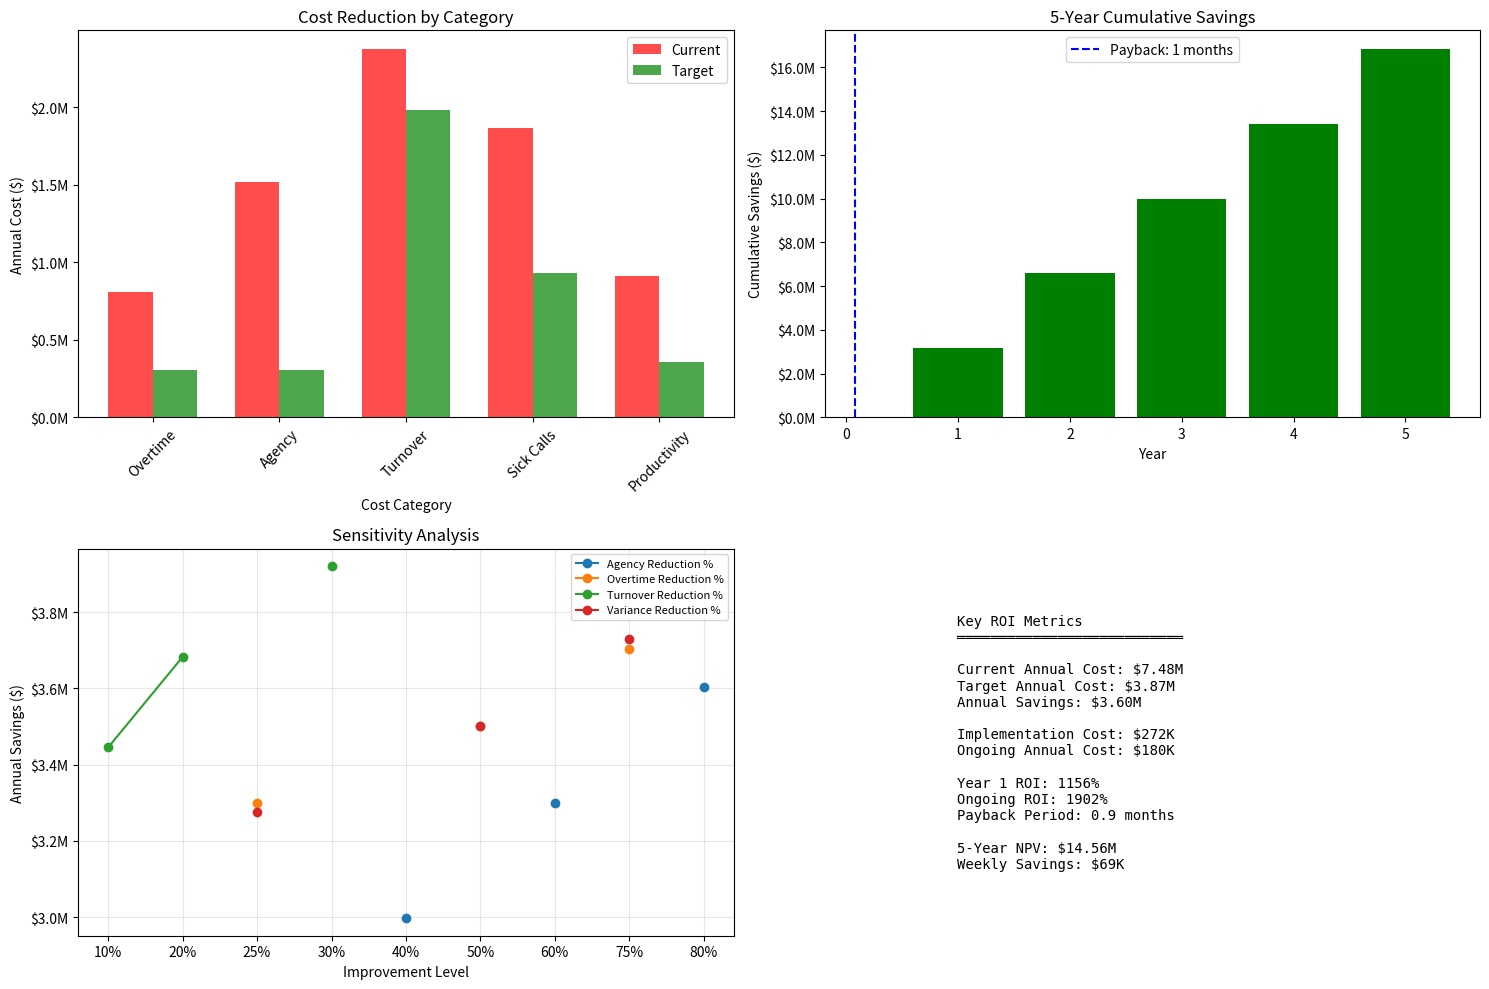

Write Python code to recreate this figure.
#!/usr/bin/env python3
"""
Staffing Variance ROI Calculator
Calculate the potential financial impact and ROI of reducing staffing variance

IMPORTANT: These calculations use industry estimates and assumptions.
Your actual ROI will depend on:
- Current variance levels and baseline costs
- Local labor costs (base, overtime, agency rates)
- Implementation effectiveness
- Organizational change management success
Conduct facility-specific analysis with your actual data before making investment decisions.
"""

import pandas as pd
import numpy as np
from typing import Dict, Tuple
import matplotlib.pyplot as plt
import seaborn as sns


class StaffingROICalculator:
    def __init__(self, 
                 beds: int = 300,
                 units: int = 12,
                 nurses_per_unit: int = 6):
        """
        Initialize ROI calculator with hospital parameters
        
        Args:
            beds: Total hospital beds
            units: Number of nursing units
            nurses_per_unit: Average nurses per unit per shift
        """
        self.beds = beds
        self.units = units  
        self.nurses_per_unit = nurses_per_unit
        self.total_nurses = units * nurses_per_unit * 3  # 3 shifts
        
        # Default cost parameters (adjustable)
        self.costs = {
            'regular_hourly': 45,
            'overtime_multiplier': 1.5,
            'agency_multiplier': 2.5,
            'training_cost_per_nurse': 5000,
            'turnover_cost_per_nurse': 61110,  # NSI 2025 average RN turnover cost
            'sick_day_cost': 540,  # 12 hours at regular rate
        }
        
        # Current state defaults (15-20% variance typical)
        self.current_state = {
            'variance_pct': 18,
            'overtime_pct': 8,
            'agency_pct': 5,
            'turnover_rate': 18,
            'sick_call_rate': 4,
        }
        
        # Target state after intervention
        self.target_state = {
            'variance_pct': 7,
            'overtime_pct': 3,
            'agency_pct': 1,
            'turnover_rate': 15,
            'sick_call_rate': 3,
        }
        
        # Implementation costs
        self.implementation = {
            'software_platform': 150000,
            'training_hours': 500,
            'consulting_days': 20,
            'consulting_rate': 2500,
            'flex_pool_setup': 50000,
            'annual_software': 60000,
            'flex_pool_incentive_annual': 120000,
        }
    
    def calculate_current_costs(self) -> Dict:
        """Calculate current annual costs due to staffing variance"""
        
        # Base calculations
        total_nursing_hours = self.total_nurses * 2080  # Annual hours per FTE
        
        # Overtime costs
        overtime_hours = total_nursing_hours * (self.current_state['overtime_pct'] / 100)
        overtime_premium = overtime_hours * self.costs['regular_hourly'] * (self.costs['overtime_multiplier'] - 1)
        
        # Agency costs  
        agency_hours = total_nursing_hours * (self.current_state['agency_pct'] / 100)
        agency_premium = agency_hours * self.costs['regular_hourly'] * (self.costs['agency_multiplier'] - 1)
        
        # Turnover costs
        annual_turnover = self.total_nurses * (self.current_state['turnover_rate'] / 100)
        turnover_cost = annual_turnover * self.costs['turnover_cost_per_nurse']
        
        # Sick call costs (excess due to burnout)
        excess_sick_days = self.total_nurses * (self.current_state['sick_call_rate'] - 2) * 8  # Days above baseline
        sick_call_cost = excess_sick_days * self.costs['sick_day_cost']
        
        # Productivity loss due to variance (estimated 5% productivity loss)
        productivity_loss = total_nursing_hours * self.costs['regular_hourly'] * 0.05 * (self.current_state['variance_pct'] / 20)
        
        return {
            'overtime_premium': overtime_premium,
            'agency_premium': agency_premium,
            'turnover_cost': turnover_cost,
            'sick_call_cost': sick_call_cost,
            'productivity_loss': productivity_loss,
            'total_annual_cost': overtime_premium + agency_premium + turnover_cost + sick_call_cost + productivity_loss
        }
    
    def calculate_target_costs(self) -> Dict:
        """Calculate costs after implementing variance reduction"""
        
        total_nursing_hours = self.total_nurses * 2080
        
        # Reduced overtime
        overtime_hours = total_nursing_hours * (self.target_state['overtime_pct'] / 100)
        overtime_premium = overtime_hours * self.costs['regular_hourly'] * (self.costs['overtime_multiplier'] - 1)
        
        # Reduced agency
        agency_hours = total_nursing_hours * (self.target_state['agency_pct'] / 100)
        agency_premium = agency_hours * self.costs['regular_hourly'] * (self.costs['agency_multiplier'] - 1)
        
        # Reduced turnover
        annual_turnover = self.total_nurses * (self.target_state['turnover_rate'] / 100)
        turnover_cost = annual_turnover * self.costs['turnover_cost_per_nurse']
        
        # Reduced sick calls
        excess_sick_days = self.total_nurses * (self.target_state['sick_call_rate'] - 2) * 8
        sick_call_cost = excess_sick_days * self.costs['sick_day_cost']
        
        # Improved productivity
        productivity_loss = total_nursing_hours * self.costs['regular_hourly'] * 0.05 * (self.target_state['variance_pct'] / 20)
        
        return {
            'overtime_premium': overtime_premium,
            'agency_premium': agency_premium,
            'turnover_cost': turnover_cost,
            'sick_call_cost': sick_call_cost,
            'productivity_loss': productivity_loss,
            'total_annual_cost': overtime_premium + agency_premium + turnover_cost + sick_call_cost + productivity_loss
        }
    
    def calculate_roi(self) -> Dict:
        """Calculate ROI metrics for variance reduction initiative"""
        
        current_costs = self.calculate_current_costs()
        target_costs = self.calculate_target_costs()
        
        # Annual savings
        annual_savings = current_costs['total_annual_cost'] - target_costs['total_annual_cost']
        
        # One-time implementation costs
        one_time_costs = (
            self.implementation['software_platform'] +
            self.implementation['training_hours'] * self.costs['regular_hourly'] +
            self.implementation['consulting_days'] * self.implementation['consulting_rate'] +
            self.implementation['flex_pool_setup']
        )
        
        # Ongoing annual costs
        ongoing_costs = (
            self.implementation['annual_software'] +
            self.implementation['flex_pool_incentive_annual']
        )
        
        # Net savings
        year1_net = annual_savings - one_time_costs - ongoing_costs
        year2plus_net = annual_savings - ongoing_costs
        
        # ROI calculations
        year1_roi = (year1_net / one_time_costs) * 100
        ongoing_roi = (year2plus_net / ongoing_costs) * 100
        payback_months = (one_time_costs / (annual_savings / 12)) if annual_savings > 0 else float('inf')
        
        # 5-year NPV (assuming 5% discount rate)
        cashflows = [year1_net] + [year2plus_net] * 4
        npv = sum([cf / (1.05 ** i) for i, cf in enumerate(cashflows, 1)])
        
        return {
            'current_annual_cost': current_costs['total_annual_cost'],
            'target_annual_cost': target_costs['total_annual_cost'],
            'annual_savings': annual_savings,
            'one_time_investment': one_time_costs,
            'ongoing_costs': ongoing_costs,
            'year1_net_savings': year1_net,
            'year2plus_net_savings': year2plus_net,
            'year1_roi_pct': year1_roi,
            'ongoing_roi_pct': ongoing_roi,
            'payback_months': payback_months,
            'five_year_npv': npv,
            'weekly_savings': annual_savings / 52,
            'cost_breakdown': {
                'current': current_costs,
                'target': target_costs
            }
        }
    
    def sensitivity_analysis(self) -> pd.DataFrame:
        """Perform sensitivity analysis on key variables"""
        
        results = []
        base_roi = self.calculate_roi()['annual_savings']
        
        # Variables to test
        variables = [
            ('variance_reduction', [25, 50, 75], 'Variance Reduction %'),
            ('overtime_reduction', [25, 50, 75], 'Overtime Reduction %'),
            ('agency_reduction', [40, 60, 80], 'Agency Reduction %'),
            ('turnover_reduction', [10, 20, 30], 'Turnover Reduction %')
        ]
        
        for var_name, percentages, label in variables:
            for pct in percentages:
                # Save original state
                original_current = self.current_state.copy()
                original_target = self.target_state.copy()
                
                # Apply sensitivity
                if var_name == 'variance_reduction':
                    reduction = self.current_state['variance_pct'] * (pct / 100)
                    self.target_state['variance_pct'] = self.current_state['variance_pct'] - reduction
                elif var_name == 'overtime_reduction':
                    reduction = self.current_state['overtime_pct'] * (pct / 100)
                    self.target_state['overtime_pct'] = self.current_state['overtime_pct'] - reduction
                elif var_name == 'agency_reduction':
                    reduction = self.current_state['agency_pct'] * (pct / 100)
                    self.target_state['agency_pct'] = self.current_state['agency_pct'] - reduction
                elif var_name == 'turnover_reduction':
                    reduction = self.current_state['turnover_rate'] * (pct / 100)
                    self.target_state['turnover_rate'] = self.current_state['turnover_rate'] - reduction
                
                # Calculate new ROI
                new_roi = self.calculate_roi()
                
                results.append({
                    'Variable': label,
                    'Change': f'{pct}%',
                    'Annual Savings': new_roi['annual_savings'],
                    'Impact vs Base': new_roi['annual_savings'] - base_roi
                })
                
                # Restore original state
                self.current_state = original_current
                self.target_state = original_target
        
        return pd.DataFrame(results)
    
    def create_roi_visualization(self) -> plt.Figure:
        """Create comprehensive ROI visualization"""
        
        roi_data = self.calculate_roi()
        
        fig, axes = plt.subplots(2, 2, figsize=(15, 10))
        
        # 1. Cost comparison waterfall
        categories = ['Overtime', 'Agency', 'Turnover', 'Sick Calls', 'Productivity']
        current_values = [
            roi_data['cost_breakdown']['current']['overtime_premium'],
            roi_data['cost_breakdown']['current']['agency_premium'],
            roi_data['cost_breakdown']['current']['turnover_cost'],
            roi_data['cost_breakdown']['current']['sick_call_cost'],
            roi_data['cost_breakdown']['current']['productivity_loss']
        ]
        target_values = [
            roi_data['cost_breakdown']['target']['overtime_premium'],
            roi_data['cost_breakdown']['target']['agency_premium'],
            roi_data['cost_breakdown']['target']['turnover_cost'],
            roi_data['cost_breakdown']['target']['sick_call_cost'],
            roi_data['cost_breakdown']['target']['productivity_loss']
        ]
        
        x = np.arange(len(categories))
        width = 0.35
        
        axes[0, 0].bar(x - width/2, current_values, width, label='Current', color='red', alpha=0.7)
        axes[0, 0].bar(x + width/2, target_values, width, label='Target', color='green', alpha=0.7)
        axes[0, 0].set_xlabel('Cost Category')
        axes[0, 0].set_ylabel('Annual Cost ($)')
        axes[0, 0].set_title('Cost Reduction by Category')
        axes[0, 0].set_xticks(x)
        axes[0, 0].set_xticklabels(categories, rotation=45)
        axes[0, 0].legend()
        axes[0, 0].yaxis.set_major_formatter(plt.FuncFormatter(lambda x, p: f'${x/1e6:.1f}M'))
        
        # 2. Cumulative savings over 5 years
        years = np.arange(1, 6)
        cumulative_savings = []
        annual_savings = roi_data['annual_savings']
        one_time = roi_data['one_time_investment']
        ongoing = roi_data['ongoing_costs']
        
        for year in years:
            if year == 1:
                cumulative_savings.append(annual_savings - one_time - ongoing)
            else:
                cumulative_savings.append(cumulative_savings[-1] + annual_savings - ongoing)
        
        axes[0, 1].bar(years, cumulative_savings, color=['red' if x < 0 else 'green' for x in cumulative_savings])
        axes[0, 1].set_xlabel('Year')
        axes[0, 1].set_ylabel('Cumulative Savings ($)')
        axes[0, 1].set_title('5-Year Cumulative Savings')
        axes[0, 1].axhline(y=0, color='black', linestyle='-', linewidth=0.5)
        axes[0, 1].yaxis.set_major_formatter(plt.FuncFormatter(lambda x, p: f'${x/1e6:.1f}M'))
        
        # Add payback period line
        if roi_data['payback_months'] < 60:
            payback_year = roi_data['payback_months'] / 12
            axes[0, 1].axvline(x=payback_year, color='blue', linestyle='--', 
                             label=f'Payback: {roi_data["payback_months"]:.0f} months')
            axes[0, 1].legend()
        
        # 3. Sensitivity analysis
        sensitivity_df = self.sensitivity_analysis()
        pivot_df = sensitivity_df.pivot(index='Change', columns='Variable', values='Annual Savings')
        
        for column in pivot_df.columns:
            axes[1, 0].plot(pivot_df.index, pivot_df[column], marker='o', label=column)
        
        axes[1, 0].set_xlabel('Improvement Level')
        axes[1, 0].set_ylabel('Annual Savings ($)')
        axes[1, 0].set_title('Sensitivity Analysis')
        axes[1, 0].legend(loc='best', fontsize=8)
        axes[1, 0].yaxis.set_major_formatter(plt.FuncFormatter(lambda x, p: f'${x/1e6:.1f}M'))
        axes[1, 0].grid(True, alpha=0.3)
        
        # 4. ROI metrics summary
        metrics_text = f"""
        Key ROI Metrics
        ═══════════════════════════
        
        Current Annual Cost: ${roi_data['current_annual_cost']/1e6:.2f}M
        Target Annual Cost: ${roi_data['target_annual_cost']/1e6:.2f}M
        Annual Savings: ${roi_data['annual_savings']/1e6:.2f}M
        
        Implementation Cost: ${roi_data['one_time_investment']/1e3:.0f}K
        Ongoing Annual Cost: ${roi_data['ongoing_costs']/1e3:.0f}K
        
        Year 1 ROI: {roi_data['year1_roi_pct']:.0f}%
        Ongoing ROI: {roi_data['ongoing_roi_pct']:.0f}%
        Payback Period: {roi_data['payback_months']:.1f} months
        
        5-Year NPV: ${roi_data['five_year_npv']/1e6:.2f}M
        Weekly Savings: ${roi_data['weekly_savings']/1e3:.0f}K
        """
        
        axes[1, 1].text(0.1, 0.5, metrics_text, transform=axes[1, 1].transAxes,
                       fontsize=10, verticalalignment='center',
                       fontfamily='monospace')
        axes[1, 1].axis('off')
        
        plt.tight_layout()
        return fig
    
    def generate_executive_summary(self) -> str:
        """Generate executive summary of ROI analysis"""
        
        roi = self.calculate_roi()
        
        summary = f"""
STAFFING VARIANCE REDUCTION - ROI ANALYSIS
{'='*60}

FACILITY PROFILE
----------------
Hospital Size: {self.beds} beds
Nursing Units: {self.units}
Total Nursing FTEs: {self.total_nurses}

CURRENT STATE ANALYSIS
----------------------
Staffing Variance: {self.current_state['variance_pct']}%
Overtime Rate: {self.current_state['overtime_pct']}% of hours
Agency Usage: {self.current_state['agency_pct']}% of hours
Annual Turnover: {self.current_state['turnover_rate']}%

Current Annual Cost of Variance: ${roi['current_annual_cost']:,.0f}

PROPOSED INTERVENTION
---------------------
Target Variance: {self.target_state['variance_pct']}%
Target Overtime: {self.target_state['overtime_pct']}% of hours
Target Agency: {self.target_state['agency_pct']}% of hours
Target Turnover: {self.target_state['turnover_rate']}%

Projected Annual Cost: ${roi['target_annual_cost']:,.0f}

FINANCIAL ANALYSIS
------------------
Annual Savings: ${roi['annual_savings']:,.0f}
Weekly Savings: ${roi['weekly_savings']:,.0f}

Investment Required:
  - One-time: ${roi['one_time_investment']:,.0f}
  - Annual: ${roi['ongoing_costs']:,.0f}

ROI METRICS
-----------
Year 1 ROI: {roi['year1_roi_pct']:.0f}%
Ongoing Annual ROI: {roi['ongoing_roi_pct']:.0f}%
Payback Period: {roi['payback_months']:.1f} months
5-Year NPV (5% discount): ${roi['five_year_npv']:,.0f}

SAVINGS BREAKDOWN
-----------------
Overtime Reduction: ${roi['cost_breakdown']['current']['overtime_premium'] - roi['cost_breakdown']['target']['overtime_premium']:,.0f}
Agency Reduction: ${roi['cost_breakdown']['current']['agency_premium'] - roi['cost_breakdown']['target']['agency_premium']:,.0f}
Turnover Reduction: ${roi['cost_breakdown']['current']['turnover_cost'] - roi['cost_breakdown']['target']['turnover_cost']:,.0f}
Other Benefits: ${roi['cost_breakdown']['current']['sick_call_cost'] + roi['cost_breakdown']['current']['productivity_loss'] - roi['cost_breakdown']['target']['sick_call_cost'] - roi['cost_breakdown']['target']['productivity_loss']:,.0f}

RECOMMENDATION
--------------
With a payback period of {roi['payback_months']:.0f} months and ongoing ROI of {roi['ongoing_roi_pct']:.0f}%,
this initiative represents a high-value investment in operational efficiency.

Every week of delay costs approximately ${roi['weekly_savings']:,.0f}.

NEXT STEPS
----------
1. Validate assumptions with your facility's data
2. Identify pilot units for initial implementation
3. Establish baseline metrics for tracking
4. Begin vendor evaluation for predictive analytics platform
"""
        
        return summary


def main():
    """Main execution function"""
    print("Staffing Variance ROI Calculator")
    print("=" * 40)
    
    # Get facility parameters (using defaults for demo)
    beds = 300
    units = 12
    
    print(f"\nAnalyzing {beds}-bed hospital with {units} units...")
    
    # Initialize calculator
    calculator = StaffingROICalculator(beds=beds, units=units)
    
    # Generate executive summary
    summary = calculator.generate_executive_summary()
    print(summary)
    
    # Create visualizations
    print("\nGenerating ROI visualizations...")
    fig = calculator.create_roi_visualization()
    plt.savefig('staffing_roi_analysis.png', dpi=300, bbox_inches='tight')
    print("Saved: staffing_roi_analysis.png")
    
    # Perform sensitivity analysis
    print("\nPerforming sensitivity analysis...")
    sensitivity_df = calculator.sensitivity_analysis()
    sensitivity_df.to_csv('sensitivity_analysis.csv', index=False)
    print("Saved: sensitivity_analysis.csv")
    
    # Create detailed breakdown
    roi_details = calculator.calculate_roi()
    breakdown_df = pd.DataFrame([
        {'Category': 'Overtime Premium', 
         'Current': roi_details['cost_breakdown']['current']['overtime_premium'],
         'Target': roi_details['cost_breakdown']['target']['overtime_premium']},
        {'Category': 'Agency Premium',
         'Current': roi_details['cost_breakdown']['current']['agency_premium'],
         'Target': roi_details['cost_breakdown']['target']['agency_premium']},
        {'Category': 'Turnover Cost',
         'Current': roi_details['cost_breakdown']['current']['turnover_cost'],
         'Target': roi_details['cost_breakdown']['target']['turnover_cost']},
        {'Category': 'Excess Sick Calls',
         'Current': roi_details['cost_breakdown']['current']['sick_call_cost'],
         'Target': roi_details['cost_breakdown']['target']['sick_call_cost']},
        {'Category': 'Productivity Loss',
         'Current': roi_details['cost_breakdown']['current']['productivity_loss'],
         'Target': roi_details['cost_breakdown']['target']['productivity_loss']}
    ])
    breakdown_df['Savings'] = breakdown_df['Current'] - breakdown_df['Target']
    breakdown_df.to_csv('cost_breakdown.csv', index=False)
    print("Saved: cost_breakdown.csv")
    
    return calculator


if __name__ == "__main__":
    calculator = main()